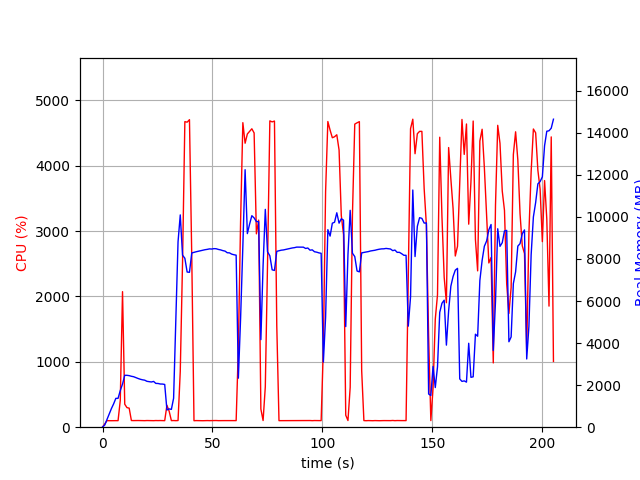

The file beside this chart, header and first rows:
elapsed_time, nproc, cpu, mem_real, mem_virtual
3.838539123535156e-05, 1, 0.0, 9.977, 3186
1.008, 1, 48.6, 105, 773.8
2.016, 1, 100.1, 369, 1894
3.025, 1, 99.1, 627, 3180
4.032, 1, 99.3, 885, 3180
5.04, 1, 100.2, 1109, 5740
6.049, 1, 100.2, 1371, 5228
7.057, 1, 100.1, 1371, 5228
8.066, 1, 408.3, 1741, 9416
9.091, 1, 2073, 2053, 9828
10.1, 1, 351.6, 2468, 10176
11.11, 1, 299.6, 2468, 10176
12.12, 1, 291.7, 2452, 10216
13.13, 1, 102.1, 2422, 10216
14.13, 1, 101.1, 2401, 10216
15.14, 1, 102.0, 2357, 10216
16.15, 1, 102.1, 2318, 10216
17.16, 1, 100.8, 2281, 10216
18.18, 1, 100.9, 2254, 10216
19.19, 1, 99.9, 2237, 10216
20.2, 1, 101.9, 2183, 10216
21.21, 1, 100.9, 2165, 10216
22.22, 1, 99.9, 2150, 10312
23.23, 1, 99.8, 2178, 10312
24.24, 1, 101.9, 2083, 10312
25.25, 1, 100.9, 2080, 10312
26.27, 1, 101.8, 2054, 10312
27.28, 1, 100.9, 2052, 10312
28.29, 1, 99.9, 2033, 10312
29.3, 1, 335.2, 818.2, 10437
30.31, 1, 244.1, 870.6, 11973
31.32, 1, 100.7, 847.9, 11973
32.33, 1, 101.9, 1377, 38127
33.35, 1, 99.9, 5069, 38127
34.36, 1, 102.0, 8820, 38127
35.37, 1, 854.7, 10097, 38127
36.4, 1, 2516, 8184, 38127
37.46, 1, 4674, 8034, 38127
38.5, 1, 4666, 7380, 38127
39.55, 1, 4704, 7366, 38127
40.6, 1, 2600, 8287, 38843
41.61, 1, 99.2, 8317, 38843
42.62, 1, 101.1, 8345, 38843
43.63, 1, 100.1, 8369, 38843
44.64, 1, 100.2, 8399, 38843
45.65, 1, 99.1, 8417, 38843
46.66, 1, 101.0, 8442, 38843
47.66, 1, 101.2, 8458, 38843
48.67, 1, 100.2, 8481, 38843
49.68, 1, 101.2, 8473, 38843
50.69, 1, 101.2, 8492, 38843
51.7, 1, 102.1, 8488, 38843
52.71, 1, 100.2, 8455, 38843
53.72, 1, 100.9, 8433, 38843
54.73, 1, 101.8, 8399, 38843
55.74, 1, 100.9, 8375, 38843
56.75, 1, 100.9, 8298, 38843
57.76, 1, 100.9, 8292, 38843
58.77, 1, 101.8, 8231, 38843
59.78, 1, 99.9, 8202, 38843
... 143 more rows
